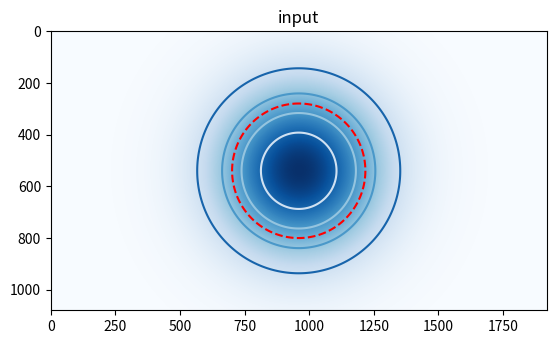
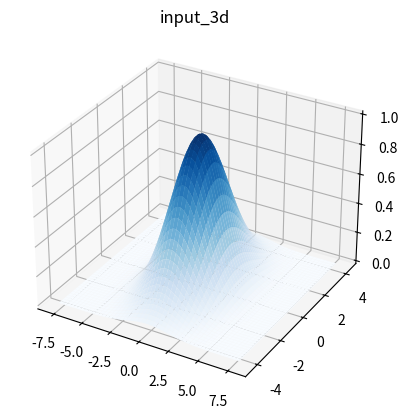
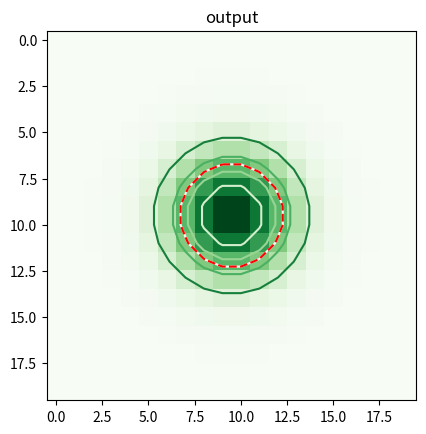
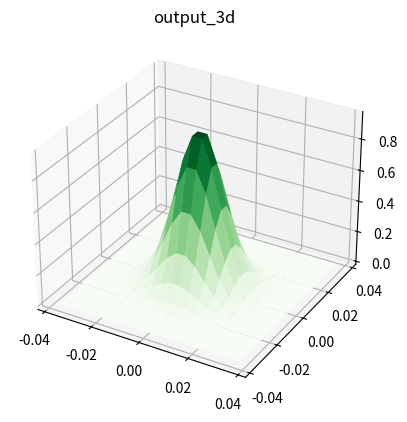

The matplotlib source for these figures, in order:
# -*- coding: utf-8 -*-
"""
Created on Thu Aug 10 21:06:14 2023

@author: user
"""

import matplotlib.pyplot as plt
#import matplotlib as plt
import numpy as np

Nx = 1920 # number
Ny= 1080 # number
Lx = 15.62 # (mm)
Ly = 8.7 # (mm)
x = np.linspace(-Lx/2, Lx/2, Nx)
y = np.linspace(-Ly/2, Ly/2, Ny)
dx = Lx/np.size(x) # (mm)
dy = Ly/np.size(y) # (mm)
X, Y = np.meshgrid(x, y)

# Parameters
'''
N = 1
l = 895e-9 # lambda
k = 2*np.pi/l
f = 110e-3
'''

sigx = 1.783/dx # pixel
sigy = 1.855/dy # pixel
x0 = 0 # pixel
y0 = 0 # pixel
A = 1

# Generate super-Gaussian profile -- it is intensity
target = A*np.exp(-((X-x0*dx)**2/2/(sigx*dx)**2+(Y-y0*dy)**2/2/(sigx*dx)**2))
#target = N**2*np.exp(-1j*k/2/f*(X**2 + Y**2))
m = np.max(target)
fig, ax = plt.subplots()
t = plt.title("input")
ax.imshow(np.real(target), cmap = 'Blues')
ax.contour(target, cmap = 'Blues_r', levels = [0, m/5*1, m/5*2, m/5*3, m/5*4, m])
ax.contour(target, colors = 'r', levels = [m/2], linestyles = 'dashed')
fig, ax = plt.subplots(subplot_kw={"projection": "3d"})
t = plt.title("input_3d")
ax.plot_surface(X,Y, np.real(target), cmap = 'Blues')

#plt.colorbar()
# ----------------------------------------omega plane

oNx = 20 # total = 1296
oNy= 20 # total = 964
odx = 3.75e-3 # (mm)
ody = 3.75e-3 # (mm)
oLx = oNx * odx # (mm)
oLy = oNy * ody # (mm)
ox = np.linspace(-oLx/2, oLx/2, oNx)
oy = np.linspace(-oLy/2, oLy/2, oNy)

oX, oY = np.meshgrid(ox, oy)

# Parameters
'''
N = 1
l = 895e-9 # lambda
k = 2*np.pi/l
f = 110e-3
'''

sigx = 9.053e-3/odx # pixel
sigy = 8.7e-3/ody # pixel
x0 = 0 # pixel
y0 = 0 # pixel
A = 1

# Generate super-Gaussian profile -- it is intensity
fttarget = A*np.exp(-((oX-x0*odx)**2/2/(sigx*odx)**2+(oY-y0*ody)**2/2/(sigx*odx)**2))
#target = N**2*np.exp(-1j*k/2/f*(X**2 + Y**2))
m = np.max(fttarget)

fig, ax = plt.subplots()
t = plt.title("output")
ax.imshow(np.real(fttarget), cmap = 'Greens')
ax.contour(fttarget, cmap = 'Greens_r', levels = [0, m/5*1, m/5*2, m/5*3, m/5*4, m])
ax.contour(fttarget, cmap = 'Reds', levels = [m/2])
ax.contour(fttarget, colors = 'r', levels = [m/2], linestyles = 'dashed')

fig, ax = plt.subplots(subplot_kw={"projection": "3d"})
t = plt.title("output_3d")
ax.plot_surface(oX,oY, np.real(fttarget), cmap = 'Greens')
#plt.colorbar()
